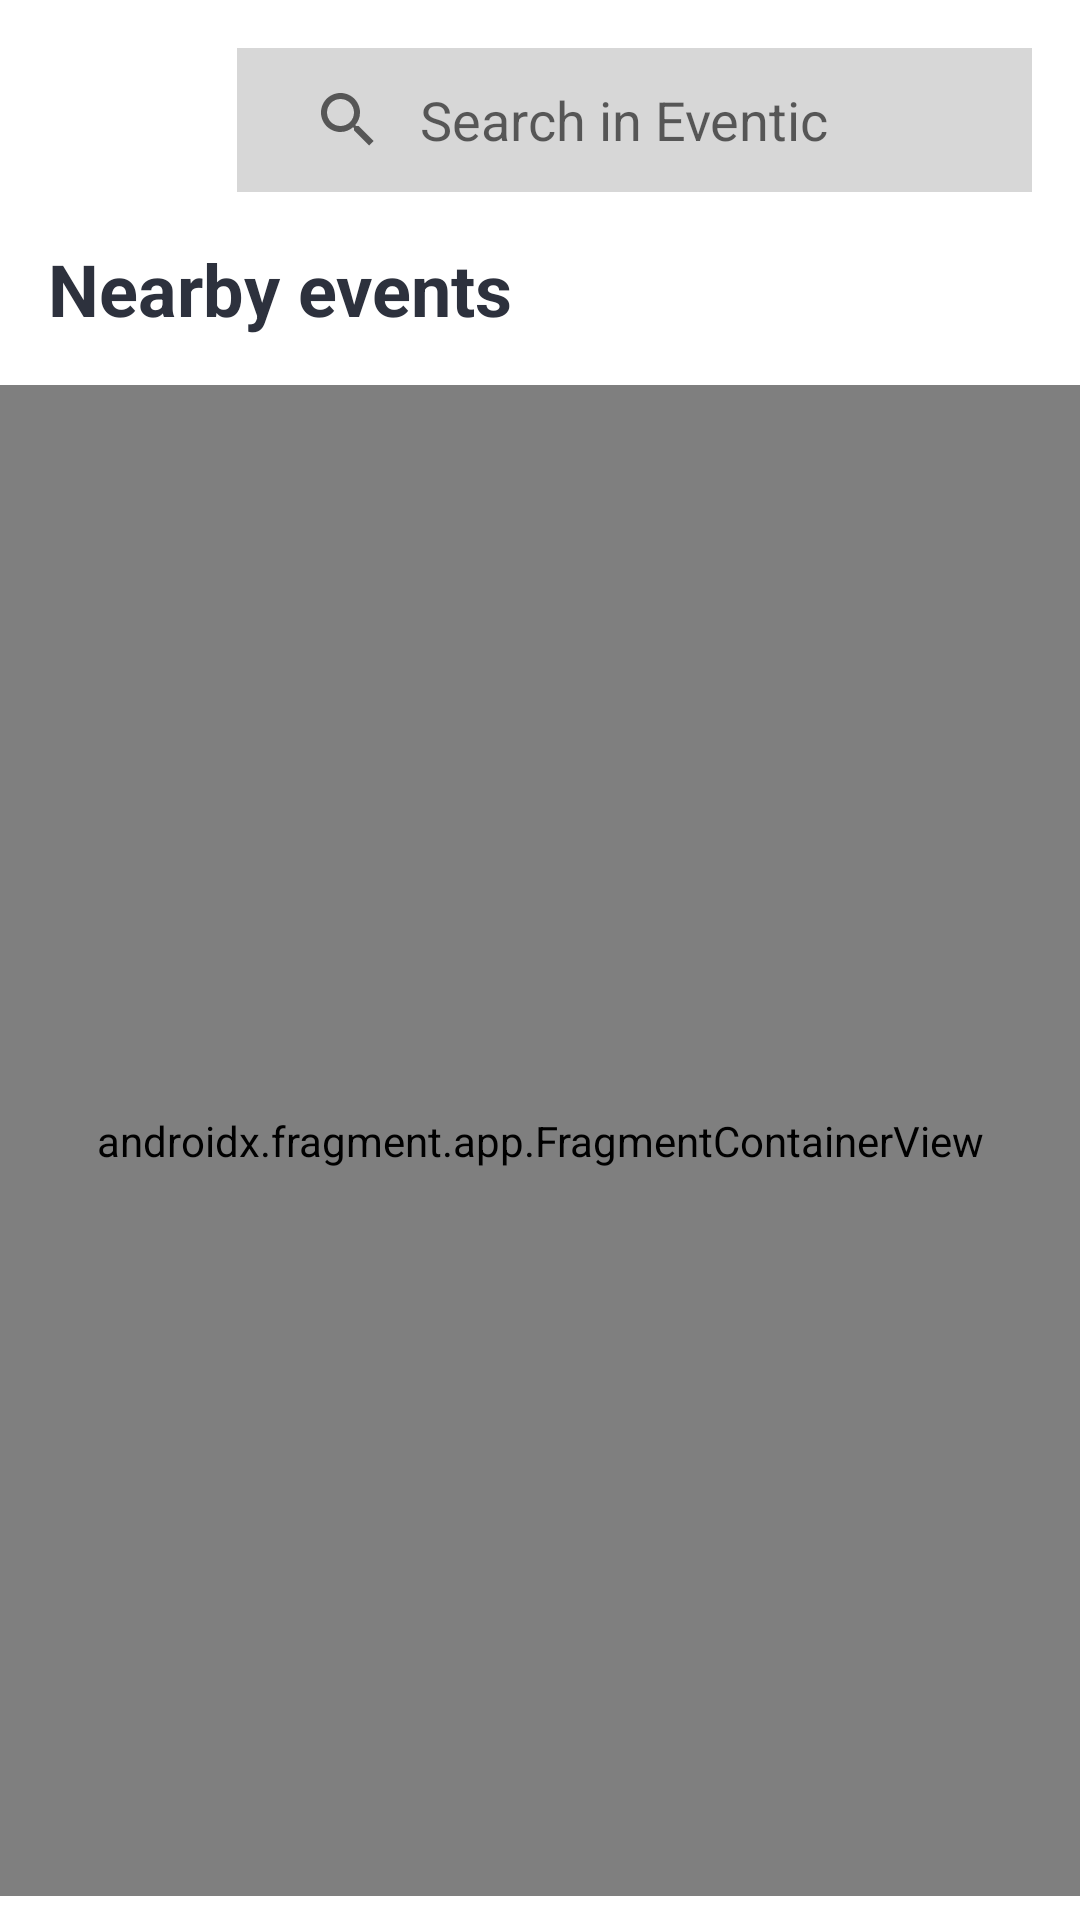

Produce the Android XML layout that renders to this screen, including the resource entries it uses.
<!-- AndroidManifest.xml: application theme Theme.Eventic -->
<!-- res/layout/fragment_my_location.xml -->
<androidx.constraintlayout.widget.ConstraintLayout xmlns:android="http://schemas.android.com/apk/res/android"
    xmlns:app="http://schemas.android.com/apk/res-auto"
    xmlns:tools="http://schemas.android.com/tools"
    android:layout_width="match_parent"
    android:layout_height="match_parent"
    tools:context="com.eventic.src.presentation.fragments.MapFragment">

    <ImageView
        android:id="@+id/mainPageLogo2"
        android:layout_width="39dp"
        android:layout_height="49dp"
        android:layout_marginStart="24dp"
        android:layout_marginLeft="24dp"
        android:layout_marginTop="16dp"
        android:layout_marginEnd="8dp"
        android:layout_marginRight="8dp"
        android:layout_marginBottom="16dp"
        android:scaleType="centerCrop"
        app:layout_constraintBottom_toTopOf="@+id/myEvents"
        app:layout_constraintEnd_toStartOf="@+id/searchView"
        app:layout_constraintStart_toStartOf="parent"
        app:layout_constraintTop_toTopOf="parent"
        app:layout_constraintVertical_bias="0.0"
        app:srcCompat="@drawable/eventic_e" />

    <TextView
        android:id="@+id/myEvents2"
        android:layout_width="0dp"
        android:layout_height="wrap_content"
        android:layout_marginStart="16dp"
        android:layout_marginLeft="16dp"
        android:layout_marginTop="16dp"
        android:layout_marginEnd="16dp"
        android:layout_marginRight="16dp"
        android:layout_marginBottom="8dp"
        android:text="@string/nearby_events"
        android:textColor="@color/mainText"
        android:textSize="24sp"
        android:textStyle="bold"
        app:layout_constraintBottom_toTopOf="@+id/google_map"
        app:layout_constraintEnd_toEndOf="parent"
        app:layout_constraintHorizontal_bias="1.0"
        app:layout_constraintStart_toStartOf="parent"
        app:layout_constraintTop_toBottomOf="@+id/searchView" />

    <SearchView
        android:id="@+id/searchView"
        android:layout_width="0dp"
        android:layout_height="wrap_content"
        android:layout_marginStart="8dp"
        android:layout_marginLeft="8dp"
        android:layout_marginTop="16dp"
        android:layout_marginEnd="16dp"
        android:layout_marginRight="16dp"
        android:layout_marginBottom="8dp"
        android:background="#D7D7D7"
        android:iconifiedByDefault="false"
        android:padding="5dp"
        android:queryBackground="@android:color/transparent"
        android:queryHint="Search in Eventic"
        app:layout_constraintBottom_toTopOf="@+id/myEvents"
        app:layout_constraintEnd_toEndOf="parent"
        app:layout_constraintStart_toEndOf="@+id/mainPageLogo2"
        app:layout_constraintTop_toTopOf="parent" >

    </SearchView>

    <androidx.fragment.app.FragmentContainerView
        android:id="@+id/google_map"
        android:name="com.google.android.gms.maps.SupportMapFragment"
        android:layout_width="0dp"
        android:layout_height="0dp"
        android:layout_marginTop="8dp"
        android:layout_marginBottom="8dp"
        app:layout_constraintBottom_toBottomOf="parent"
        app:layout_constraintEnd_toEndOf="parent"
        app:layout_constraintStart_toStartOf="parent"
        app:layout_constraintTop_toBottomOf="@+id/myEvents2">

    </androidx.fragment.app.FragmentContainerView>

</androidx.constraintlayout.widget.ConstraintLayout>
<!-- resources referenced by this layout -->
<resources>
  <color name="mainText">#2D313D</color>
  <string name="nearby_events">Nearby events</string>
  <style name="Theme.Eventic" parent="Theme.MaterialComponents.DayNight.NoActionBar">
          
          <item name="colorPrimary">@color/eventic_blue</item>
          <item name="colorPrimaryVariant">@color/eventic_light_blue</item>
          <item name="colorOnPrimary">@color/white</item>
          
          <item name="colorSecondary">@color/eventic_blue</item>
          <item name="colorSecondaryVariant">@color/eventic_light_blue</item>
          <item name="colorOnSecondary">@color/black</item>
          
          <item name="android:statusBarColor" tools:targetApi="l">?attr/colorPrimaryVariant</item>
          
          <item name="android:fitsSystemWindows">true</item>
      </style>
  <color name="eventic_blue">#0086D9</color>
  <color name="eventic_light_blue">#42A5F5</color>
  <color name="white">#FFFFFFFF</color>
  <color name="black">#FF000000</color>
</resources>
